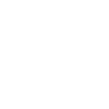
t = 0.00 s
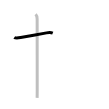
t = 1.25 s
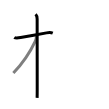
t = 2.50 s
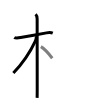
t = 3.50 s
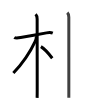
t = 4.75 s
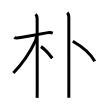
t = 6.00 s

The animated SVG that drew these frames (rendered in a browser with its animation timeline set to each time). Animation: 6 SMIL elements (animate=6); one cycle of 6.00 s.

<svg width="109px" height="109px" viewBox="0 0 px 109px" xmlns="http://www.w3.org/2000/svg" xmlns:xlink="http://www.w3.org/1999/xlink" xml:space="preserve" version="1.1"  baseProfile="full">
<path d="M14.28,37.47c1.28,0.89,4.97,0.37,6.36,0.13c6.66-1.16,19.23-3.51,25.91-4.72c1.77-0.32,4.5-0.47,6.21,0.24" style="fill:none;stroke:black;stroke-width:3;opacity:0">
  <animate attributeType="CSS" attributeName="opacity" from="0" to="1" begin="0s" dur="1s" repeatCount="0" fill="freeze" />
</path>
<path d="M35.61,14.25c1.01,1.01,1.54,2.62,1.54,4.67c0,0.77,0.06,47.95,0.06,70.33c0,4.79-0.05,7.54-0.08,8.62" style="fill:none;stroke:black;stroke-width:3;opacity:0">
  <animate attributeType="CSS" attributeName="opacity" from="0" to="1" begin="1s" dur="1s" repeatCount="0" fill="freeze" />
</path>
<path d="M36.44,36.28c0,1.72-0.85,4.21-1.49,5.56c-5.32,11.33-10.7,19.65-21.59,31.24" style="fill:none;stroke:black;stroke-width:3;opacity:0">
  <animate attributeType="CSS" attributeName="opacity" from="0" to="1" begin="2s" dur="1s" repeatCount="0" fill="freeze" />
</path>
<path d="M40.88,46.62c3.26,1.88,8.62,7.98,11.38,11.62" style="fill:none;stroke:black;stroke-width:3;opacity:0">
  <animate attributeType="CSS" attributeName="opacity" from="0" to="1" begin="3s" dur="1s" repeatCount="0" fill="freeze" />
</path>
<path d="M67.31,12.63c1.09,1.09,1.51,2.74,1.51,4.5c0,0.59,0.02,50.89,0.01,71.62c0,5.28,0,8.68-0.01,8.88" style="fill:none;stroke:black;stroke-width:3;opacity:0">
  <animate attributeType="CSS" attributeName="opacity" from="0" to="1" begin="4s" dur="1s" repeatCount="0" fill="freeze" />
</path>
<path d="M72.75,41.25c7.5,4.25,17.5,12,22,20" style="fill:none;stroke:black;stroke-width:3;opacity:0">
  <animate attributeType="CSS" attributeName="opacity" from="0" to="1" begin="5s" dur="1s" repeatCount="0" fill="freeze" />
</path>
</svg>
